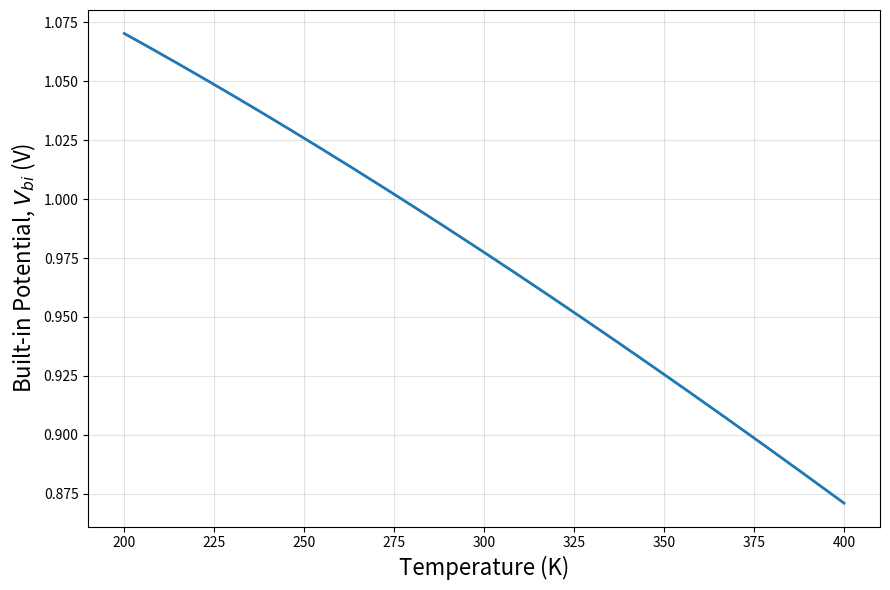
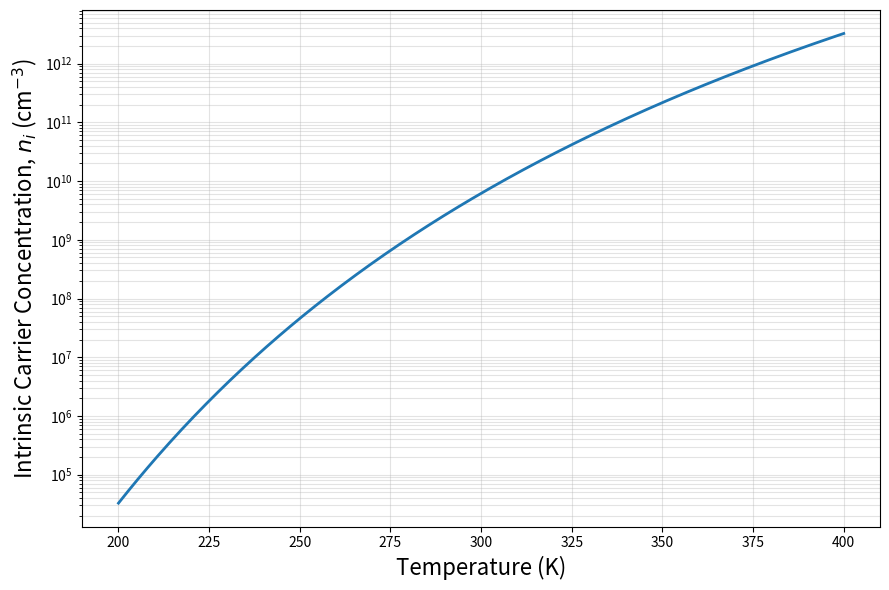
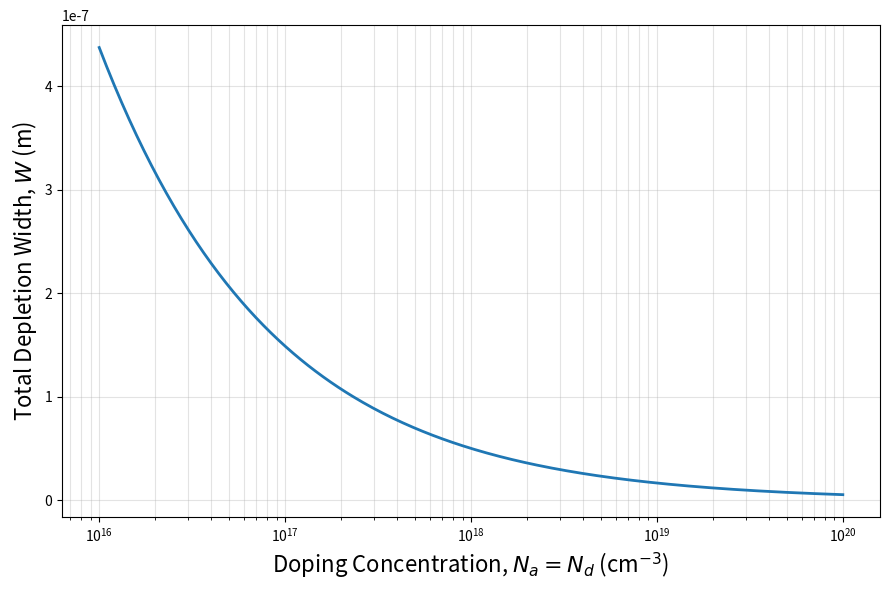
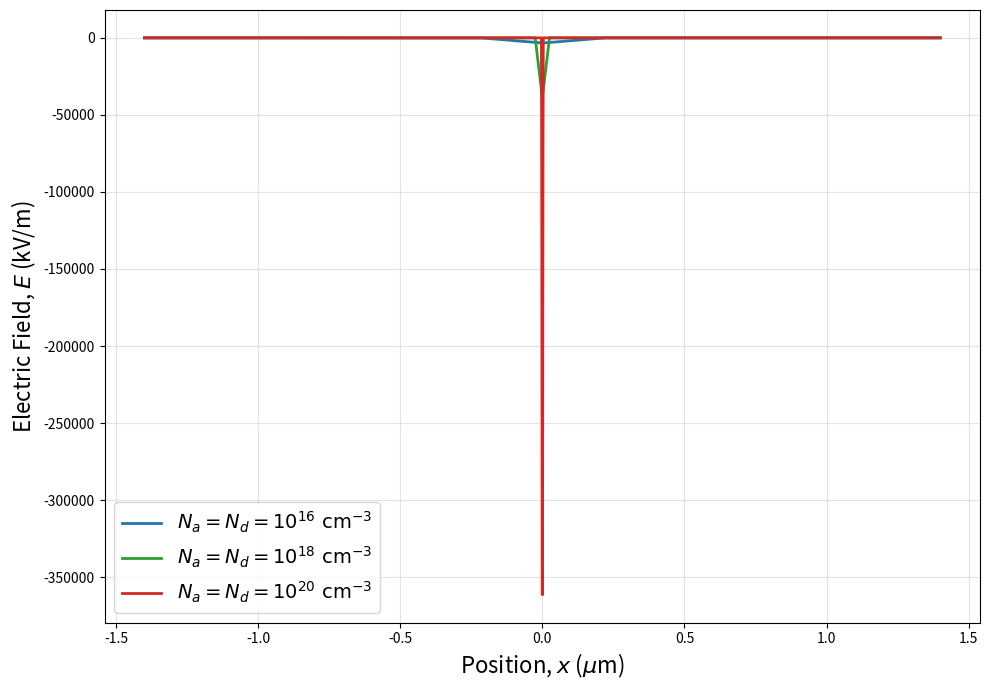
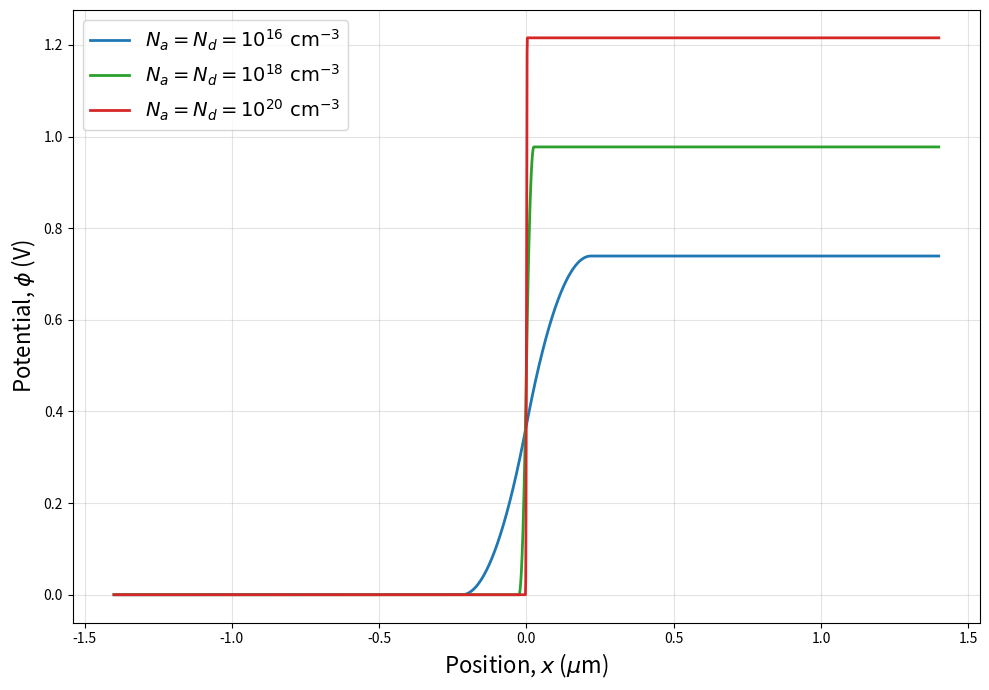
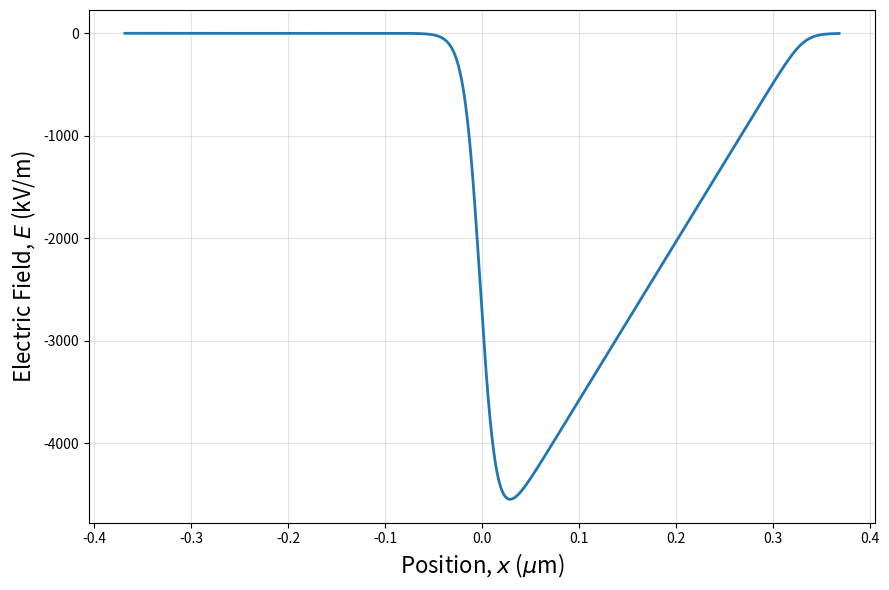
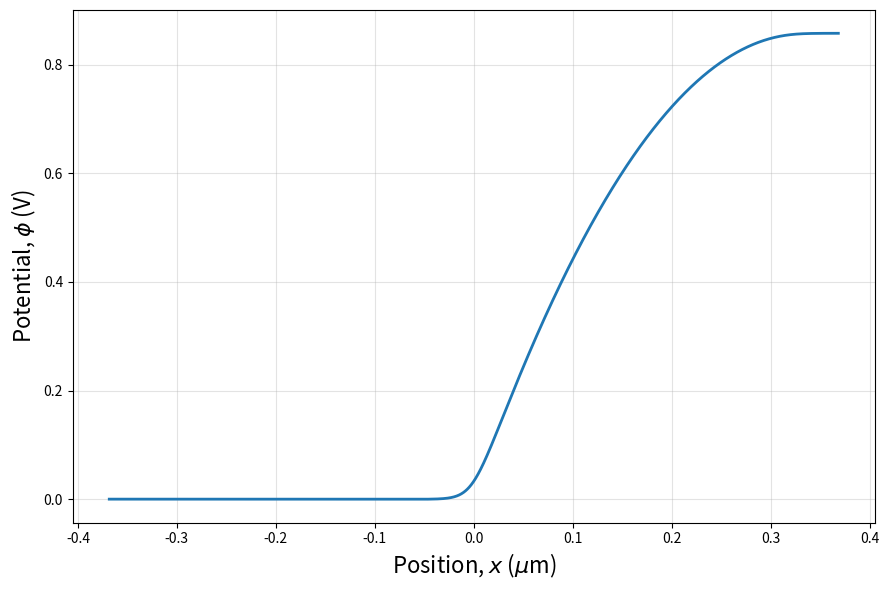
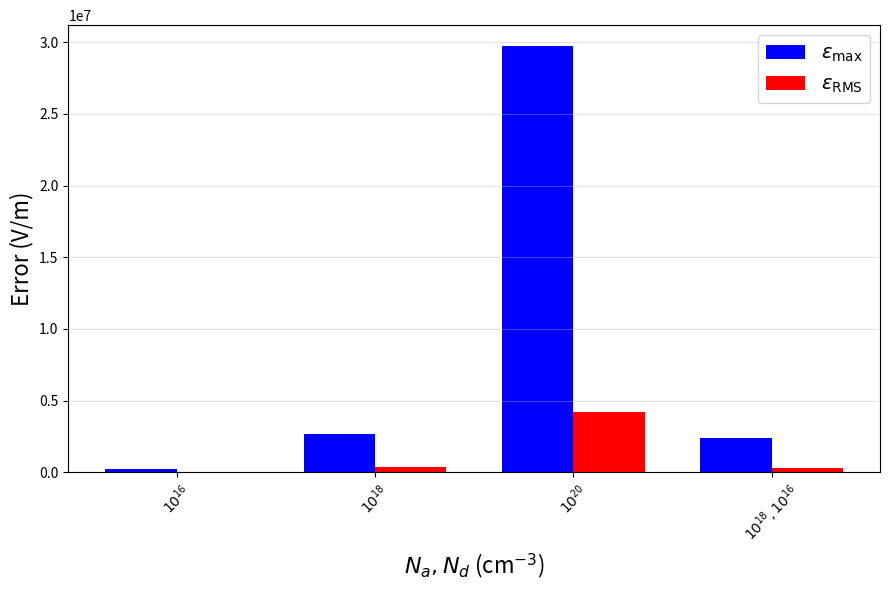
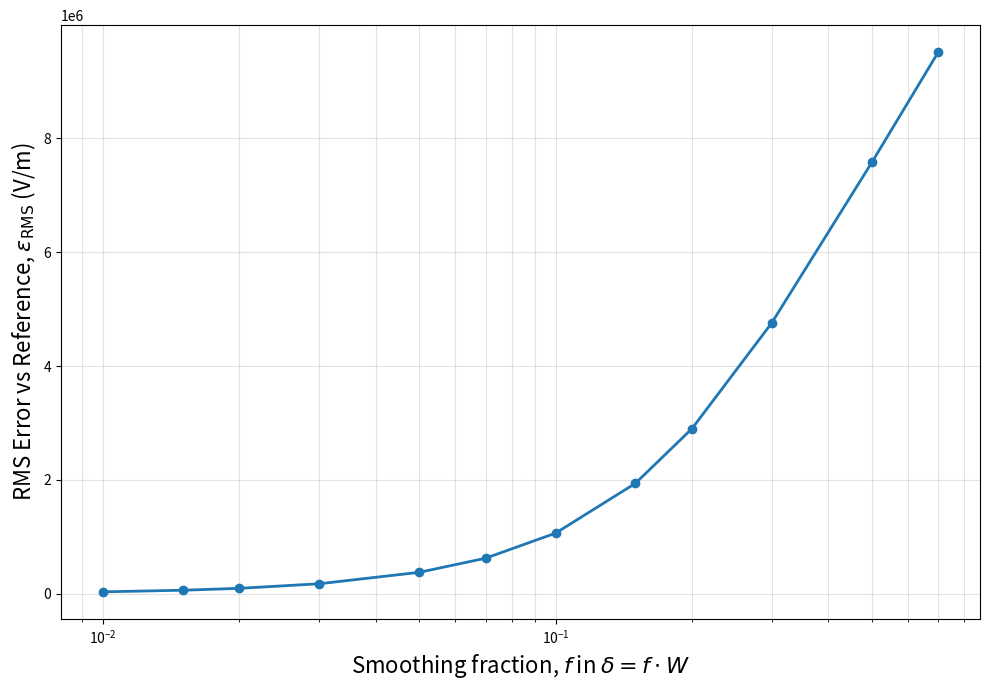

Here is the Python script that generated these plots, in order:
import os
import numpy as np
import matplotlib.pyplot as plt

# =========================
# Physical constants
# =========================
q = 1.602176634e-19          # C
eps0 = 8.8541878128e-12      # F/m
epsr_si = 11.7
eps_si = epsr_si * eps0      # F/m
kB = 1.380649e-23            # J/K
h = 6.62607015e-34           # J*s
m0 = 9.10938356e-31          # kg

# Effective masses for a simple silicon classroom model
m_e_eff = 1.08 * m0
m_h_eff = 0.56 * m0

CM3_TO_M3 = 1e6

# =========================
# Utility functions
# =========================
def ensure_plots_dir():
    os.makedirs("plots", exist_ok=True)


def Eg_varshni(T):
    """
    Silicon bandgap (eV), Varshni approximation.
    Gives a realistic decrease of Eg with temperature.
    """
    return 1.17 - (4.73e-4 * T**2) / (T + 636.0)


def intrinsic_concentration(T):
    """
    Intrinsic carrier concentration n_i(T) in cm^-3.
    """
    Eg_J = Eg_varshni(T) * q
    Nc = 2.0 * ((2.0 * np.pi * m_e_eff * kB * T) / (h ** 2)) ** 1.5
    Nv = 2.0 * ((2.0 * np.pi * m_h_eff * kB * T) / (h ** 2)) ** 1.5
    ni_m3 = np.sqrt(Nc * Nv) * np.exp(-Eg_J / (2.0 * kB * T))
    return ni_m3 / CM3_TO_M3


def built_in_potential(Na_cm3, Nd_cm3, T):
    """
    Built-in potential V_bi in volts.
    """
    ni = intrinsic_concentration(T)
    return (kB * T / q) * np.log((Na_cm3 * Nd_cm3) / (ni ** 2))


def depletion_width(Na_cm3, Nd_cm3, Vbi):
    """
    Total depletion width W in meters.
    """
    Na = Na_cm3 * CM3_TO_M3
    Nd = Nd_cm3 * CM3_TO_M3
    return np.sqrt((2.0 * eps_si * Vbi / q) * ((Na + Nd) / (Na * Nd)))


def depletion_edges(Na_cm3, Nd_cm3, Vbi):
    """
    Return x_p, x_n, W in meters.
    """
    W = depletion_width(Na_cm3, Nd_cm3, Vbi)
    xp = W * Nd_cm3 / (Na_cm3 + Nd_cm3)
    xn = W * Na_cm3 / (Na_cm3 + Nd_cm3)
    return xp, xn, W


def abrupt_field_profile(x, Na_cm3, Nd_cm3, Vbi):
    """
    Analytical abrupt-junction electric field profile.
    Returns E(x) in V/m.
    """
    Na = Na_cm3 * CM3_TO_M3
    Nd = Nd_cm3 * CM3_TO_M3
    xp, xn, _ = depletion_edges(Na_cm3, Nd_cm3, Vbi)

    E = np.zeros_like(x)

    mask_p = (x >= -xp) & (x <= 0.0)
    mask_n = (x > 0.0) & (x <= xn)

    # Physical field sign convention
    E[mask_p] = -(q * Na / eps_si) * (x[mask_p] + xp)
    E[mask_n] = -(q * Nd / eps_si) * (xn - x[mask_n])

    return E


def abrupt_potential_profile(x, Na_cm3, Nd_cm3, Vbi):
    """
    Analytical abrupt-junction potential profile.
    Returns phi(x) in volts.
    """
    E = abrupt_field_profile(x, Na_cm3, Nd_cm3, Vbi)

    phi = np.zeros_like(x)
    for i in range(1, len(x)):
        dx = x[i] - x[i - 1]
        phi[i] = phi[i - 1] - 0.5 * (E[i] + E[i - 1]) * dx

    phi = phi - phi[0]
    return phi


def smooth_step(z, s):
    return 0.5 * (1.0 + np.tanh(z / s))


def smooth_box(x, a, b, s):
    """
    Smooth approximation of a box function equal to 1 on [a,b].
    """
    return smooth_step(x - a, s) - smooth_step(x - b, s)


def smooth_charge_density(x, Na_cm3, Nd_cm3, Vbi, fraction=0.05):
    """
    Smoothed finite-support charge profile rho(x) in C/m^3.
    The smoothing width is delta = fraction * W.
    """
    xp, xn, W = depletion_edges(Na_cm3, Nd_cm3, Vbi)
    s = fraction * W

    Na = Na_cm3 * CM3_TO_M3
    Nd = Nd_cm3 * CM3_TO_M3

    rho_p = -q * Na * smooth_box(x, -xp, 0.0, s)
    rho_n = +q * Nd * smooth_box(x, 0.0, xn, s)

    return rho_p + rho_n


def numerical_profiles(x, Na_cm3, Nd_cm3, Vbi, fraction=0.05):
    """
    Compute smoothed numerical E(x), phi(x) by integrating rho.
    Returns:
        E_num (V/m)
        phi_num (V)
    """
    rho = smooth_charge_density(x, Na_cm3, Nd_cm3, Vbi, fraction=fraction)

    dx = x[1] - x[0]

    # Integrate Poisson: dE/dx = rho/eps
    E = np.zeros_like(x)
    for i in range(1, len(x)):
        E[i] = E[i - 1] + 0.5 * (rho[i] + rho[i - 1]) / eps_si * dx

    # Shift so that the field is approximately centered around zero outside depletion
    E = E - 0.5 * (E[0] + E[-1])

    # Integrate E = -dphi/dx
    phi = np.zeros_like(x)
    for i in range(1, len(x)):
        phi[i] = phi[i - 1] - 0.5 * (E[i] + E[i - 1]) * dx

    phi = phi - phi[0]

    return E, phi


def eps_max(y_num, y_ref):
    return np.max(np.abs(y_num - y_ref))


def eps_rms(y_num, y_ref):
    return np.sqrt(np.mean((y_num - y_ref) ** 2))


# =========================
# Figure 1a, 1b
# =========================
def make_fig1():
    T_values = np.linspace(200, 400, 300)
    Na = 1e18
    Nd = 1e18

    ni_values = np.array([intrinsic_concentration(T) for T in T_values])
    vbi_values = np.array([built_in_potential(Na, Nd, T) for T in T_values])

    fig, ax = plt.subplots(figsize=(9, 6))
    ax.plot(T_values, vbi_values, linewidth=2)
    ax.set_xlabel("Temperature (K)", fontsize=16)
    ax.set_ylabel(r"Built-in Potential, $V_{bi}$ (V)", fontsize=16)
    ax.grid(True, alpha=0.35)
    plt.tight_layout()
    plt.savefig("plots/1a.png", dpi=200)
    plt.close(fig)

    fig, ax = plt.subplots(figsize=(9, 6))
    ax.plot(T_values, ni_values, linewidth=2)
    ax.set_yscale("log")
    ax.set_xlabel("Temperature (K)", fontsize=16)
    ax.set_ylabel(r"Intrinsic Carrier Concentration, $n_i$ (cm$^{-3}$)", fontsize=16)
    ax.grid(True, which="both", alpha=0.35)
    plt.tight_layout()
    plt.savefig("plots/1b.png", dpi=200)
    plt.close(fig)


# =========================
# Figure 2
# =========================
def make_fig2():
    doping = np.logspace(16, 20, 300)
    T = 300.0

    widths = []
    for N in doping:
        Vbi = built_in_potential(N, N, T)
        W = depletion_width(N, N, Vbi)
        widths.append(W)

    widths = np.array(widths)

    fig, ax = plt.subplots(figsize=(9, 6))
    ax.plot(doping, widths, linewidth=2)
    ax.set_xscale("log")
    ax.set_xlabel(r"Doping Concentration, $N_a = N_d$ (cm$^{-3}$)", fontsize=16)
    ax.set_ylabel(r"Total Depletion Width, $W$ (m)", fontsize=16)
    ax.grid(True, which="both", alpha=0.35)
    plt.tight_layout()
    plt.savefig("plots/2.png", dpi=200)
    plt.close(fig)


# =========================
# Figure 3a, 3b
# =========================
def make_fig3():
    T = 300.0
    cases = [1e16, 1e18, 1e20]
    colors = ["tab:blue", "tab:green", "tab:red"]

    # Use a common x-axis in micrometers
    x_um = np.linspace(-1.4, 1.4, 3000)
    x_m = x_um * 1e-6

    figE, axE = plt.subplots(figsize=(10, 7))
    figP, axP = plt.subplots(figsize=(10, 7))

    for N, c in zip(cases, colors):
        Vbi = built_in_potential(N, N, T)
        E = abrupt_field_profile(x_m, N, N, Vbi) / 1e3  # kV/m
        phi = abrupt_potential_profile(x_m, N, N, Vbi)

        axE.plot(x_um, E, color=c, linewidth=2,
                 label=rf"$N_a = N_d = 10^{{{int(np.log10(N))}}}\ \mathrm{{cm}}^{{-3}}$")

        axP.plot(x_um, phi, color=c, linewidth=2,
                 label=rf"$N_a = N_d = 10^{{{int(np.log10(N))}}}\ \mathrm{{cm}}^{{-3}}$")

    axE.set_xlabel(r"Position, $x$ ($\mu$m)", fontsize=16)
    axE.set_ylabel(r"Electric Field, $E$ (kV/m)", fontsize=16)
    axE.legend(fontsize=14)
    axE.grid(True, alpha=0.35)

    axP.set_xlabel(r"Position, $x$ ($\mu$m)", fontsize=16)
    axP.set_ylabel(r"Potential, $\phi$ (V)", fontsize=16)
    axP.legend(fontsize=14)
    axP.grid(True, alpha=0.35)

    plt.figure(figE.number)
    plt.tight_layout()
    plt.savefig("plots/3a.png", dpi=200)
    plt.close(figE)

    plt.figure(figP.number)
    plt.tight_layout()
    plt.savefig("plots/3b.png", dpi=200)
    plt.close(figP)


# =========================
# Figure 4a, 4b
# =========================
def make_fig4():
    T = 300.0
    Na = 1e18
    Nd = 1e16
    Vbi = built_in_potential(Na, Nd, T)

    xp, xn, W = depletion_edges(Na, Nd, Vbi)
    L = 1.1 * W

    x_m = np.linspace(-L, L, 3000)
    x_um = x_m * 1e6

    E_num, phi_num = numerical_profiles(x_m, Na, Nd, Vbi, fraction=0.05)

    fig, ax = plt.subplots(figsize=(9, 6))
    ax.plot(x_um, E_num / 1e3, linewidth=2)
    ax.set_xlabel(r"Position, $x$ ($\mu$m)", fontsize=16)
    ax.set_ylabel(r"Electric Field, $E$ (kV/m)", fontsize=16)
    ax.grid(True, alpha=0.35)
    plt.tight_layout()
    plt.savefig("plots/4a.png", dpi=200)
    plt.close(fig)

    fig, ax = plt.subplots(figsize=(9, 6))
    ax.plot(x_um, phi_num, linewidth=2)
    ax.set_xlabel(r"Position, $x$ ($\mu$m)", fontsize=16)
    ax.set_ylabel(r"Potential, $\phi$ (V)", fontsize=16)
    ax.grid(True, alpha=0.35)
    plt.tight_layout()
    plt.savefig("plots/4b.png", dpi=200)
    plt.close(fig)


# =========================
# Figure 5
# =========================
def make_fig5():
    T = 300.0
    cases = [
        (r"$10^{16}$", 1e16, 1e16),
        (r"$10^{18}$", 1e18, 1e18),
        (r"$10^{20}$", 1e20, 1e20),
        (r"$10^{18},10^{16}$", 1e18, 1e16),
    ]

    emax_values = []
    erms_values = []
    labels = []

    for label, Na, Nd in cases:
        Vbi = built_in_potential(Na, Nd, T)
        xp, xn, W = depletion_edges(Na, Nd, Vbi)
        L = 1.2 * W

        x = np.linspace(-L, L, 3000)
        E_ref = abrupt_field_profile(x, Na, Nd, Vbi)
        E_num, _ = numerical_profiles(x, Na, Nd, Vbi, fraction=0.05)

        labels.append(label)
        emax_values.append(eps_max(E_num, E_ref))
        erms_values.append(eps_rms(E_num, E_ref))

    x_pos = np.arange(len(labels))
    width = 0.36

    fig, ax = plt.subplots(figsize=(9, 6))
    ax.bar(x_pos - width / 2, emax_values, width=width, color="blue", label=r"$\varepsilon_{\max}$")
    ax.bar(x_pos + width / 2, erms_values, width=width, color="red", label=r"$\varepsilon_{\mathrm{RMS}}$")
    ax.set_xticks(x_pos)
    ax.set_xticklabels(labels, rotation=45)
    ax.set_xlabel(r"$N_a, N_d$ (cm$^{-3}$)", fontsize=16)
    ax.set_ylabel(r"Error (V/m)", fontsize=16)
    ax.legend(fontsize=14)
    ax.grid(True, axis="y", alpha=0.35)
    plt.tight_layout()
    plt.savefig("plots/5.png", dpi=200)
    plt.close(fig)


# =========================
# Figure 6
# =========================
def make_fig6():
    T = 300.0
    Na = 1e18
    Nd = 1e18
    Vbi = built_in_potential(Na, Nd, T)
    xp, xn, W = depletion_edges(Na, Nd, Vbi)

    x = np.linspace(-1.2 * W, 1.2 * W, 3000)
    E_ref = abrupt_field_profile(x, Na, Nd, Vbi)

    fractions = np.array([0.01, 0.015, 0.02, 0.03, 0.05, 0.07, 0.10, 0.15, 0.20, 0.30, 0.50, 0.70])
    errors = []

    for f in fractions:
        E_num, _ = numerical_profiles(x, Na, Nd, Vbi, fraction=f)
        errors.append(eps_rms(E_num, E_ref))

    errors = np.array(errors)

    fig, ax = plt.subplots(figsize=(10, 7))
    ax.plot(fractions, errors, marker="o", linewidth=2)
    ax.set_xscale("log")
    ax.set_xlabel(r"Smoothing fraction, $f$ in $\delta = f \cdot W$", fontsize=16)
    ax.set_ylabel(r"RMS Error vs Reference, $\varepsilon_{\mathrm{RMS}}$ (V/m)", fontsize=16)
    ax.grid(True, which="both", alpha=0.35)
    plt.tight_layout()
    plt.savefig("plots/6.png", dpi=200)
    plt.close(fig)


# =========================
# Main
# =========================
def main():
    ensure_plots_dir()
    make_fig1()
    make_fig2()
    make_fig3()
    make_fig4()
    make_fig5()
    make_fig6()
    print("All figures have been generated in the folder: plots/")


if __name__ == "__main__":
    main()
